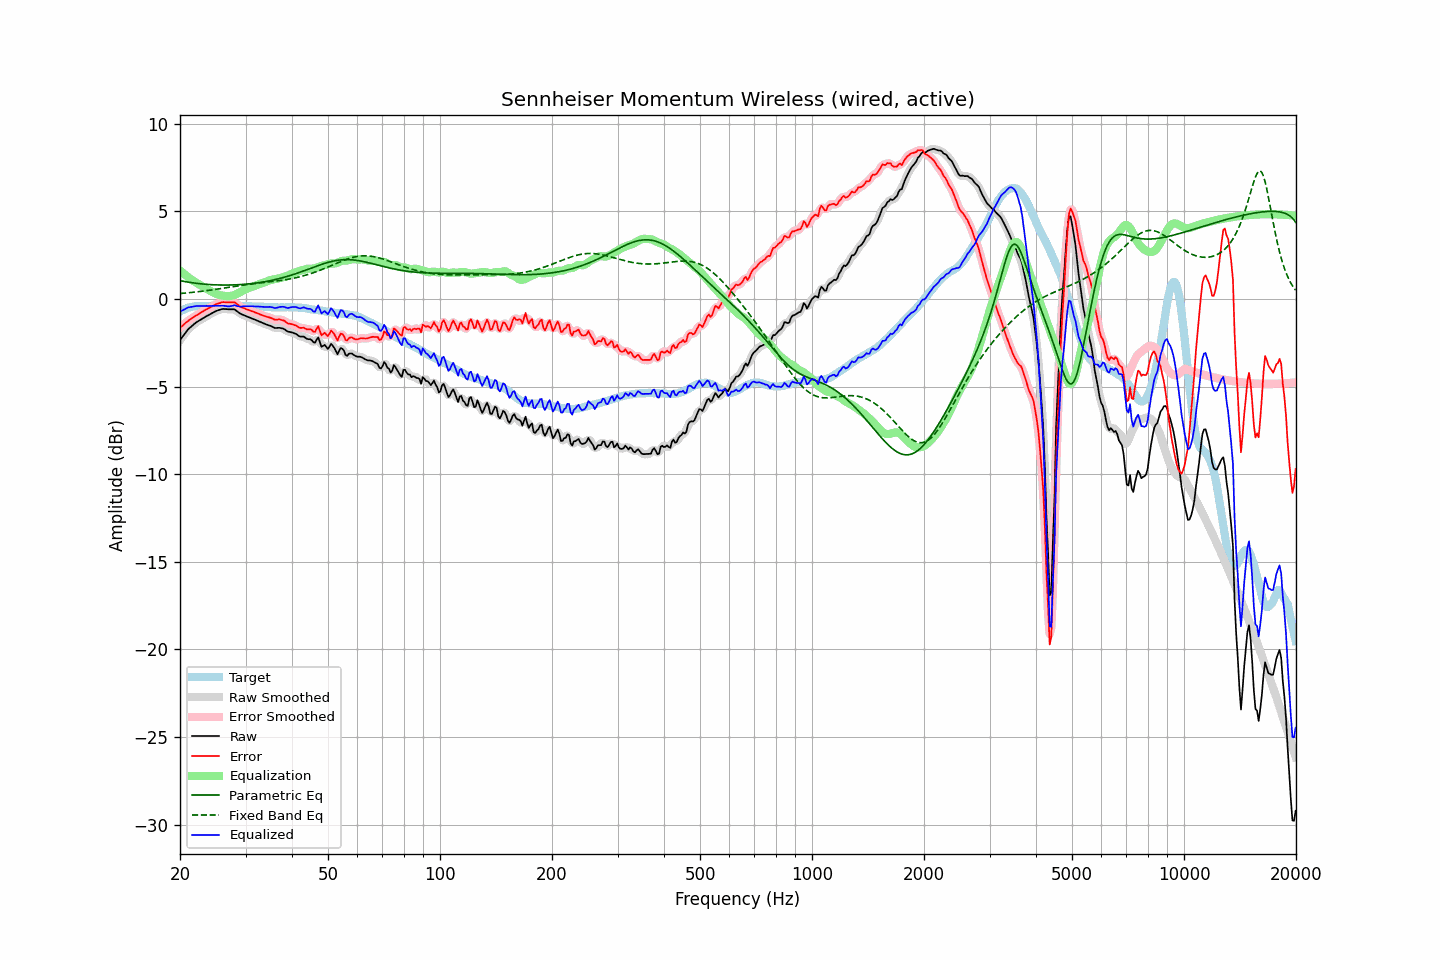

The file beside this chart, header and first rows:
frequency, raw, error, smoothed, error_smoothed, equalization, parametric_eq, fixed_band_eq, equalized_raw, equalized_smoothed, target
20.00, -2.34, -1.63, -2.35, -1.64, 1.64, 1.05, 0.31, -0.71, -0.71, -0.71
20.20, -2.22, -1.56, -2.22, -1.56, 1.55, 1.03, 0.32, -0.67, -0.66, -0.66
20.40, -2.10, -1.49, -2.09, -1.48, 1.48, 1.02, 0.33, -0.63, -0.62, -0.61
20.61, -1.97, -1.39, -1.97, -1.40, 1.40, 1.00, 0.34, -0.58, -0.57, -0.58
20.81, -1.85, -1.32, -1.85, -1.32, 1.33, 0.98, 0.35, -0.53, -0.52, -0.53
21.02, -1.73, -1.24, -1.74, -1.25, 1.25, 0.97, 0.36, -0.48, -0.49, -0.49
21.23, -1.65, -1.18, -1.65, -1.18, 1.19, 0.95, 0.37, -0.47, -0.46, -0.47
21.44, -1.57, -1.12, -1.57, -1.12, 1.12, 0.94, 0.38, -0.45, -0.45, -0.45
21.66, -1.49, -1.06, -1.49, -1.06, 1.06, 0.93, 0.39, -0.44, -0.43, -0.43
21.87, -1.41, -0.99, -1.41, -1.00, 1.00, 0.91, 0.40, -0.41, -0.42, -0.42
22.09, -1.34, -0.94, -1.34, -0.94, 0.94, 0.90, 0.41, -0.40, -0.40, -0.40
22.31, -1.28, -0.89, -1.28, -0.89, 0.88, 0.89, 0.42, -0.40, -0.40, -0.39
22.54, -1.22, -0.83, -1.22, -0.83, 0.83, 0.88, 0.43, -0.40, -0.40, -0.39
22.76, -1.17, -0.78, -1.17, -0.78, 0.77, 0.87, 0.44, -0.40, -0.40, -0.39
22.99, -1.11, -0.71, -1.11, -0.72, 0.72, 0.86, 0.45, -0.39, -0.40, -0.40
23.22, -1.06, -0.66, -1.06, -0.66, 0.67, 0.85, 0.46, -0.40, -0.39, -0.40
23.45, -1.00, -0.60, -1.00, -0.61, 0.61, 0.84, 0.47, -0.39, -0.39, -0.40
23.69, -0.95, -0.56, -0.95, -0.56, 0.56, 0.84, 0.49, -0.39, -0.39, -0.39
23.92, -0.90, -0.51, -0.90, -0.51, 0.51, 0.83, 0.50, -0.39, -0.39, -0.39
24.16, -0.85, -0.46, -0.85, -0.47, 0.46, 0.82, 0.51, -0.40, -0.40, -0.39
24.40, -0.80, -0.42, -0.80, -0.41, 0.41, 0.82, 0.52, -0.39, -0.39, -0.38
24.65, -0.75, -0.36, -0.75, -0.36, 0.36, 0.81, 0.54, -0.39, -0.39, -0.39
24.89, -0.70, -0.31, -0.70, -0.32, 0.32, 0.81, 0.55, -0.38, -0.39, -0.39
25.14, -0.66, -0.27, -0.66, -0.28, 0.28, 0.81, 0.56, -0.38, -0.38, -0.39
25.39, -0.63, -0.25, -0.63, -0.24, 0.25, 0.80, 0.58, -0.39, -0.38, -0.38
25.65, -0.60, -0.22, -0.60, -0.21, 0.22, 0.80, 0.59, -0.38, -0.38, -0.38
25.91, -0.57, -0.18, -0.58, -0.19, 0.20, 0.80, 0.61, -0.37, -0.38, -0.39
26.16, -0.56, -0.17, -0.57, -0.18, 0.19, 0.80, 0.62, -0.38, -0.38, -0.39
26.43, -0.57, -0.18, -0.57, -0.18, 0.18, 0.80, 0.64, -0.40, -0.39, -0.39
26.69, -0.57, -0.18, -0.57, -0.18, 0.17, 0.80, 0.65, -0.40, -0.40, -0.39
26.96, -0.58, -0.19, -0.58, -0.19, 0.17, 0.80, 0.66, -0.42, -0.41, -0.39
27.23, -0.58, -0.19, -0.58, -0.19, 0.17, 0.80, 0.68, -0.41, -0.41, -0.39
27.50, -0.58, -0.19, -0.58, -0.18, 0.19, 0.80, 0.69, -0.40, -0.39, -0.39
27.77, -0.58, -0.18, -0.58, -0.19, 0.21, 0.81, 0.71, -0.37, -0.37, -0.40
28.05, -0.59, -0.19, -0.61, -0.21, 0.24, 0.81, 0.72, -0.35, -0.37, -0.40
28.33, -0.66, -0.25, -0.66, -0.25, 0.28, 0.81, 0.74, -0.38, -0.38, -0.41
28.62, -0.73, -0.32, -0.73, -0.32, 0.32, 0.82, 0.75, -0.41, -0.41, -0.41
28.90, -0.80, -0.40, -0.80, -0.39, 0.37, 0.82, 0.76, -0.43, -0.43, -0.40
29.19, -0.85, -0.44, -0.85, -0.44, 0.42, 0.83, 0.78, -0.43, -0.43, -0.41
29.48, -0.89, -0.49, -0.89, -0.49, 0.47, 0.84, 0.79, -0.42, -0.42, -0.40
29.78, -0.93, -0.52, -0.93, -0.53, 0.52, 0.84, 0.80, -0.41, -0.41, -0.41
30.08, -0.97, -0.57, -0.97, -0.57, 0.57, 0.85, 0.82, -0.41, -0.40, -0.40
30.38, -1.01, -0.60, -1.01, -0.60, 0.60, 0.86, 0.83, -0.41, -0.40, -0.41
30.68, -1.04, -0.63, -1.05, -0.64, 0.64, 0.87, 0.84, -0.40, -0.41, -0.41
30.99, -1.08, -0.67, -1.08, -0.67, 0.67, 0.88, 0.85, -0.41, -0.41, -0.41
31.30, -1.12, -0.70, -1.12, -0.70, 0.70, 0.89, 0.87, -0.42, -0.41, -0.42
31.61, -1.15, -0.73, -1.16, -0.74, 0.74, 0.90, 0.88, -0.41, -0.42, -0.42
31.93, -1.19, -0.77, -1.19, -0.77, 0.77, 0.91, 0.89, -0.42, -0.42, -0.42
32.24, -1.23, -0.80, -1.23, -0.81, 0.81, 0.92, 0.90, -0.42, -0.42, -0.43
32.57, -1.27, -0.84, -1.27, -0.84, 0.84, 0.94, 0.91, -0.43, -0.43, -0.43
32.89, -1.31, -0.88, -1.31, -0.88, 0.88, 0.95, 0.92, -0.43, -0.43, -0.43
33.22, -1.35, -0.91, -1.35, -0.92, 0.91, 0.96, 0.93, -0.44, -0.44, -0.44
33.55, -1.39, -0.95, -1.39, -0.95, 0.94, 0.98, 0.94, -0.45, -0.45, -0.44
33.89, -1.43, -0.98, -1.43, -0.98, 0.98, 1.00, 0.95, -0.45, -0.45, -0.45
34.23, -1.46, -1.01, -1.46, -1.01, 1.01, 1.01, 0.96, -0.45, -0.45, -0.45
34.57, -1.49, -1.03, -1.49, -1.03, 1.05, 1.03, 0.97, -0.45, -0.45, -0.46
34.92, -1.52, -1.06, -1.52, -1.06, 1.08, 1.05, 0.98, -0.45, -0.45, -0.46
35.27, -1.56, -1.09, -1.57, -1.10, 1.10, 1.07, 0.99, -0.46, -0.47, -0.47
35.62, -1.60, -1.13, -1.61, -1.14, 1.12, 1.09, 1.01, -0.48, -0.49, -0.47
35.97, -1.65, -1.18, -1.64, -1.17, 1.14, 1.11, 1.02, -0.52, -0.50, -0.47
... 635 more rows
